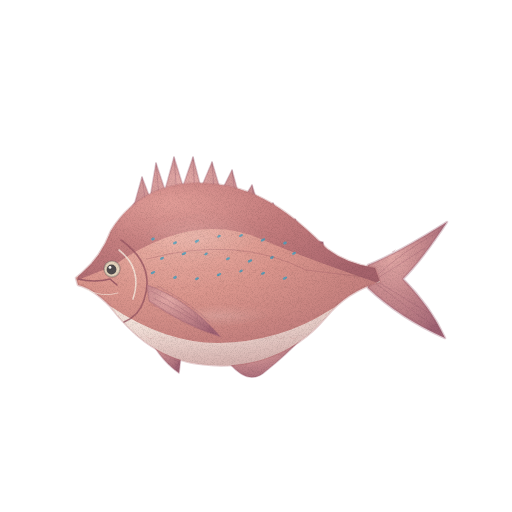
t = 0.00 s
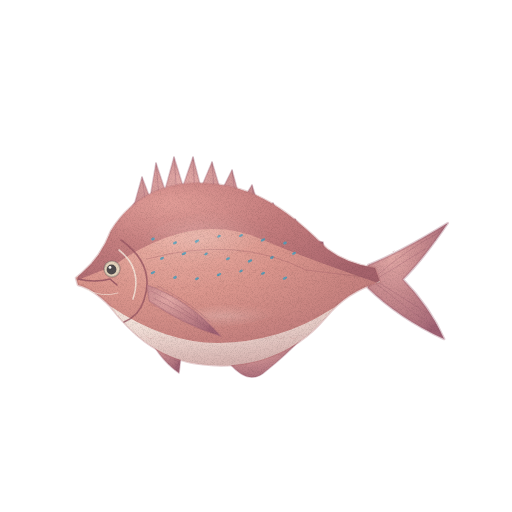
t = 1.43 s
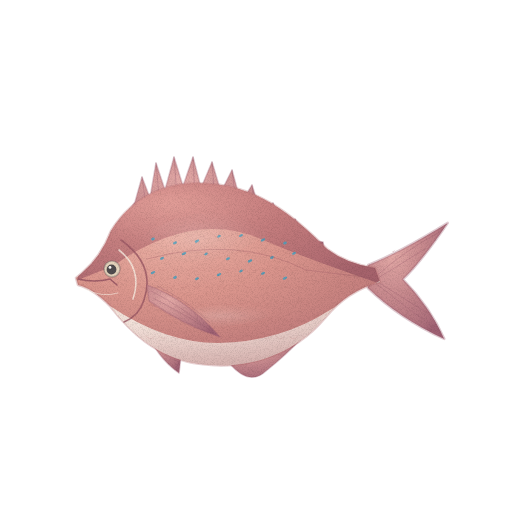
t = 2.85 s
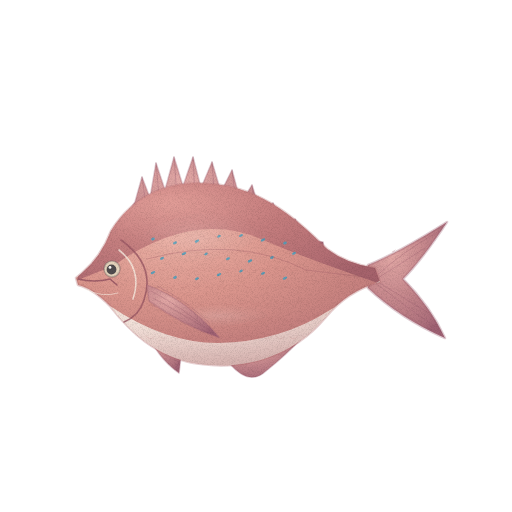
t = 3.80 s
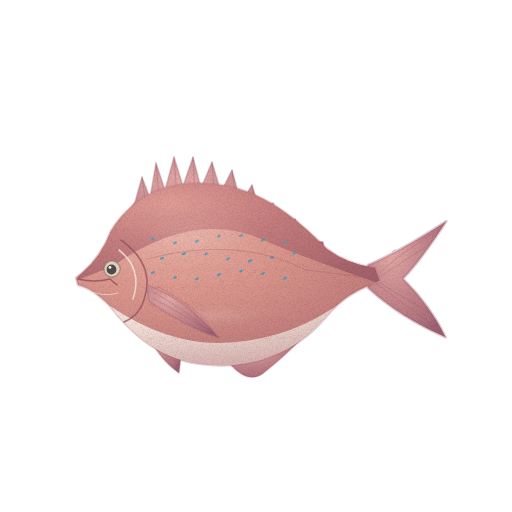
t = 4.75 s
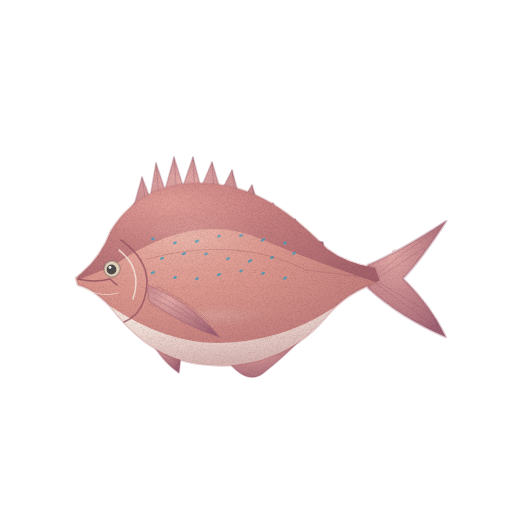
t = 6.18 s

The animated SVG that drew these frames (rendered in a browser with its animation timeline set to each time). Animation: 4 CSS @keyframes rules; one cycle of 7.60 s, repeats indefinitely.

<svg xmlns="http://www.w3.org/2000/svg" viewBox="0 0 512 512" role="img" aria-label="도미(참돔) — 움직임, 윤곽 없는 수채" data-asset="watercolor-red-seabream-motion" data-food="red-seabream" data-style="watercolor" data-variant="motion" stroke-linecap="round" stroke-linejoin="round"><title>도미(참돔)</title><desc>몸 높이가 높은 붉은 타원형 참돔, 긴 가시 등지느러미와 작은 푸른 반점, 은빛이 섞인 연분홍 비늘이 보이는 생물 한 마리.</desc><style>[data-asset="watercolor-red-seabream-motion"] [data-part="tail"]{transform-box:view-box;transform-origin:373px 279px;animation:watercolor-red-seabream-motion-m0 7.6s cubic-bezier(.37,0,.63,1) 0s infinite}[data-asset="watercolor-red-seabream-motion"] [data-part="fin"]{transform-box:view-box;transform-origin:148px 290px;animation:watercolor-red-seabream-motion-m1 7.6s cubic-bezier(.37,0,.63,1) -0.836s infinite}[data-asset="watercolor-red-seabream-motion"] [data-part="shine"]{transform-box:fill-box;transform-origin:center;animation:watercolor-red-seabream-motion-m2 7.6s cubic-bezier(.37,0,.63,1) -0.456s infinite,watercolor-red-seabream-motion-m3 7.6s cubic-bezier(.37,0,.63,1) -0.456s infinite}@keyframes watercolor-red-seabream-motion-m0{0%,100%{rotate:0deg}25%{rotate:0.975deg}75%{rotate:-0.9deg}}@keyframes watercolor-red-seabream-motion-m1{0%,100%{rotate:0deg}25%{rotate:-0.75deg}75%{rotate:0.9deg}}@keyframes watercolor-red-seabream-motion-m2{0%,100%{translate:0px 0}25%{translate:3.75px 0}75%{translate:-2.25px 0}}@keyframes watercolor-red-seabream-motion-m3{0%,100%{opacity:0.25}25%{opacity:0.34}75%{opacity:0.213}}@media (prefers-reduced-motion:reduce){[data-asset="watercolor-red-seabream-motion"] *{animation:none!important}}</style><defs><radialGradient id="watercolor-red-seabream-motion-g-fin-soft" cx="0.3" cy="0.26" r="0.84"><stop offset="0" stop-color="#e4aaa7"/><stop offset="0.45" stop-color="#c88a8e"/><stop offset="0.86" stop-color="#af717d"/><stop offset="1" stop-color="#9f6173"/></radialGradient><clipPath id="watercolor-red-seabream-motion-clip0"><path d="M368 265 Q398 253 447 222 C431 246 417 265 403 279 C418 294 434 314 445 338 Q400 318 368 288Z"/></clipPath><radialGradient id="watercolor-red-seabream-motion-g-skin-soft" cx="0.3" cy="0.22" r="0.9"><stop offset="0" stop-color="#edb4a8"/><stop offset="0.45" stop-color="#db968d"/><stop offset="0.86" stop-color="#c27d7c"/><stop offset="1" stop-color="#b36d71"/></radialGradient><clipPath id="watercolor-red-seabream-motion-clip1"><path d="M82 273 Q101 257 111 231 C135 192 174 180 211 184 C263 187 302 224 327 249 Q347 264 375 268 L380 282 Q347 291 325 318 C293 356 246 370 201 364 C156 359 128 329 110 306 Q92 288 78 285 L76 278Z"/></clipPath><radialGradient id="watercolor-red-seabream-motion-g-back-soft" cx="0.3" cy="0.26" r="0.84"><stop offset="0" stop-color="#df9894"/><stop offset="0.45" stop-color="#bc7377"/><stop offset="0.86" stop-color="#a7626c"/><stop offset="1" stop-color="#9a5865"/></radialGradient><radialGradient id="watercolor-red-seabream-motion-g-belly-soft" cx="0.3" cy="0.26" r="0.84"><stop offset="0" stop-color="#fbf4e9"/><stop offset="0.45" stop-color="#f0dcd5"/><stop offset="0.86" stop-color="#dcc2bd"/><stop offset="1" stop-color="#d0b2ae"/></radialGradient><linearGradient id="watercolor-red-seabream-motion-fade6" x1="0.4" y1="0.3" x2="0.5" y2="1"><stop offset="0" stop-color="#b36d71" stop-opacity="0"/><stop offset="0.6" stop-color="#b36d71" stop-opacity="0"/><stop offset="1" stop-color="#b36d71" stop-opacity="0.25"/></linearGradient><radialGradient id="watercolor-red-seabream-motion-gloss"><stop stop-color="#fffdf9" stop-opacity=".85"/><stop offset=".6" stop-color="#fffdf9" stop-opacity=".25"/><stop offset="1" stop-color="#fffdf9" stop-opacity="0"/></radialGradient><filter id="watercolor-red-seabream-motion-fx" filterUnits="userSpaceOnUse" x="0" y="0" width="512" height="512" color-interpolation-filters="sRGB"><feTurbulence type="fractalNoise" baseFrequency="0.05" numOctaves="2" seed="7" result="w"/><feDisplacementMap in="SourceGraphic" in2="w" scale="1.4" xChannelSelector="R" yChannelSelector="G" result="d"/><feTurbulence type="fractalNoise" baseFrequency="1.35" numOctaves="2" seed="3" result="n"/><feColorMatrix in="n" type="matrix" values="0 0 0 0 0 0 0 0 0 0 0 0 0 0 0 0.24 0 0 0 -0.101" result="na"/><feComposite in="na" in2="d" operator="in" result="g"/><feMerge><feMergeNode in="d"/><feMergeNode in="g"/></feMerge></filter></defs><g filter="url(#watercolor-red-seabream-motion-fx)"><g data-part="tail"><path d="M368 265 Q398 253 447 222 C431 246 417 265 403 279 C418 294 434 314 445 338 Q400 318 368 288Z" fill="url(#watercolor-red-seabream-motion-g-fin-soft)" stroke="#9f6173" stroke-width="2.6" stroke-opacity="0.32"/><g clip-path="url(#watercolor-red-seabream-motion-clip0)"><path d="M412 275 L450 216 L452 342 L414 288Z" fill="#9f6173" opacity="0.32"/></g><path d="M374 278 Q402 252 439 231" fill="none" stroke="#9f6173" stroke-width="0.7" opacity="0.48"/><path d="M374 282 Q406 307 438 329" fill="none" stroke="#9f6173" stroke-width="0.7" opacity="0.48"/><path d="M378 278 L425 248" fill="none" stroke="#9f6173" stroke-width="0.7" opacity="0.48"/><path d="M378 282 L427 312" fill="none" stroke="#9f6173" stroke-width="0.7" opacity="0.48"/></g><g data-part="fins"><path d="M121 222 L135 202 L142 177 L150 198 L156 163 L165 190 L174 157 L183 186 L193 157 L201 188 L212 162 L221 192 L232 170 L241 203 L252 185 L262 217 L273 203 L284 228 L295 219 L309 240 L323 242 L325 256 L267 224 L215 194 L164 196Z" fill="url(#watercolor-red-seabream-motion-g-fin-soft)" stroke="#9f6173" stroke-width="1.6" stroke-opacity="0.32"/><path d="M226 359 Q248 388 266 371 Q286 355 303 337 L286 338 L227 349Z" fill="url(#watercolor-red-seabream-motion-g-fin-soft)" stroke="#9f6173" stroke-width="1.6" stroke-opacity="0.32"/><path d="M145 327 Q156 357 179 373 L182 348Z" fill="url(#watercolor-red-seabream-motion-g-fin-soft)" stroke="#9f6173" stroke-width="1.6" stroke-opacity="0.32"/><path d="M142 177 L148 219" fill="none" stroke="#9f6173" stroke-width="0.7" opacity="0.55"/><path d="M156 163 L160 206" fill="none" stroke="#9f6173" stroke-width="0.7" opacity="0.55"/><path d="M174 157 L177 197" fill="none" stroke="#9f6173" stroke-width="0.7" opacity="0.55"/><path d="M193 157 L195 199" fill="none" stroke="#9f6173" stroke-width="0.7" opacity="0.55"/><path d="M212 162 L215 202" fill="none" stroke="#9f6173" stroke-width="0.7" opacity="0.55"/><path d="M232 170 L237 213" fill="none" stroke="#9f6173" stroke-width="0.7" opacity="0.55"/><path d="M252 185 L258 226" fill="none" stroke="#9f6173" stroke-width="0.7" opacity="0.55"/><path d="M273 203 L282 236" fill="none" stroke="#9f6173" stroke-width="0.7" opacity="0.55"/><path d="M295 219 L305 249" fill="none" stroke="#9f6173" stroke-width="0.7" opacity="0.55"/></g><g data-part="body"><path d="M82 273 Q101 257 111 231 C135 192 174 180 211 184 C263 187 302 224 327 249 Q347 264 375 268 L380 282 Q347 291 325 318 C293 356 246 370 201 364 C156 359 128 329 110 306 Q92 288 78 285 L76 278Z" fill="url(#watercolor-red-seabream-motion-g-skin-soft)" stroke="#b36d71" stroke-width="2.6" stroke-opacity="0.32"/><g clip-path="url(#watercolor-red-seabream-motion-clip1)"><path d="M78 264 Q114 197 180 174 Q267 172 329 241 L386 264 L381 284 Q302 257 261 239 Q193 210 113 266 L78 280Z" fill="url(#watercolor-red-seabream-motion-g-back-soft)" opacity="0.75"/><path d="M110 306 Q165 343 218 343 Q280 342 330 310 L383 279 L381 293 Q328 339 289 361 L223 377 L165 369 L115 336Z" fill="url(#watercolor-red-seabream-motion-g-belly-soft)"/><path d="M140 217 q4 6 9 0" fill="none" stroke="#b36d71" stroke-width="0.7" opacity="0.22"/><path d="M153 217 q4 6 9 0" fill="none" stroke="#b36d71" stroke-width="0.7" opacity="0.22"/><path d="M166 217 q4 6 9 0" fill="none" stroke="#b36d71" stroke-width="0.7" opacity="0.22"/><path d="M179 217 q4 6 9 0" fill="none" stroke="#b36d71" stroke-width="0.7" opacity="0.22"/><path d="M192 217 q4 6 9 0" fill="none" stroke="#b36d71" stroke-width="0.7" opacity="0.22"/><path d="M205 217 q4 6 9 0" fill="none" stroke="#b36d71" stroke-width="0.7" opacity="0.22"/><path d="M218 217 q4 6 9 0" fill="none" stroke="#b36d71" stroke-width="0.7" opacity="0.22"/><path d="M231 217 q4 6 9 0" fill="none" stroke="#b36d71" stroke-width="0.7" opacity="0.22"/><path d="M244 217 q4 6 9 0" fill="none" stroke="#b36d71" stroke-width="0.7" opacity="0.22"/><path d="M257 217 q4 6 9 0" fill="none" stroke="#b36d71" stroke-width="0.7" opacity="0.22"/><path d="M270 217 q4 6 9 0" fill="none" stroke="#b36d71" stroke-width="0.7" opacity="0.22"/><path d="M283 217 q4 6 9 0" fill="none" stroke="#b36d71" stroke-width="0.7" opacity="0.22"/><path d="M296 217 q4 6 9 0" fill="none" stroke="#b36d71" stroke-width="0.7" opacity="0.22"/><path d="M146 234 q4 6 9 0" fill="none" stroke="#b36d71" stroke-width="0.7" opacity="0.22"/><path d="M159 234 q4 6 9 0" fill="none" stroke="#b36d71" stroke-width="0.7" opacity="0.22"/><path d="M172 234 q4 6 9 0" fill="none" stroke="#b36d71" stroke-width="0.7" opacity="0.22"/><path d="M185 234 q4 6 9 0" fill="none" stroke="#b36d71" stroke-width="0.7" opacity="0.22"/><path d="M198 234 q4 6 9 0" fill="none" stroke="#b36d71" stroke-width="0.7" opacity="0.22"/><path d="M211 234 q4 6 9 0" fill="none" stroke="#b36d71" stroke-width="0.7" opacity="0.22"/><path d="M224 234 q4 6 9 0" fill="none" stroke="#b36d71" stroke-width="0.7" opacity="0.22"/><path d="M237 234 q4 6 9 0" fill="none" stroke="#b36d71" stroke-width="0.7" opacity="0.22"/><path d="M250 234 q4 6 9 0" fill="none" stroke="#b36d71" stroke-width="0.7" opacity="0.22"/><path d="M263 234 q4 6 9 0" fill="none" stroke="#b36d71" stroke-width="0.7" opacity="0.22"/><path d="M276 234 q4 6 9 0" fill="none" stroke="#b36d71" stroke-width="0.7" opacity="0.22"/><path d="M289 234 q4 6 9 0" fill="none" stroke="#b36d71" stroke-width="0.7" opacity="0.22"/><path d="M302 234 q4 6 9 0" fill="none" stroke="#b36d71" stroke-width="0.7" opacity="0.22"/><path d="M140 251 q4 6 9 0" fill="none" stroke="#b36d71" stroke-width="0.7" opacity="0.22"/><path d="M153 251 q4 6 9 0" fill="none" stroke="#b36d71" stroke-width="0.7" opacity="0.22"/><path d="M166 251 q4 6 9 0" fill="none" stroke="#b36d71" stroke-width="0.7" opacity="0.22"/><path d="M179 251 q4 6 9 0" fill="none" stroke="#b36d71" stroke-width="0.7" opacity="0.22"/><path d="M192 251 q4 6 9 0" fill="none" stroke="#b36d71" stroke-width="0.7" opacity="0.22"/><path d="M205 251 q4 6 9 0" fill="none" stroke="#b36d71" stroke-width="0.7" opacity="0.22"/><path d="M218 251 q4 6 9 0" fill="none" stroke="#b36d71" stroke-width="0.7" opacity="0.22"/><path d="M231 251 q4 6 9 0" fill="none" stroke="#b36d71" stroke-width="0.7" opacity="0.22"/><path d="M244 251 q4 6 9 0" fill="none" stroke="#b36d71" stroke-width="0.7" opacity="0.22"/><path d="M257 251 q4 6 9 0" fill="none" stroke="#b36d71" stroke-width="0.7" opacity="0.22"/><path d="M270 251 q4 6 9 0" fill="none" stroke="#b36d71" stroke-width="0.7" opacity="0.22"/><path d="M283 251 q4 6 9 0" fill="none" stroke="#b36d71" stroke-width="0.7" opacity="0.22"/><path d="M296 251 q4 6 9 0" fill="none" stroke="#b36d71" stroke-width="0.7" opacity="0.22"/><path d="M146 268 q4 6 9 0" fill="none" stroke="#b36d71" stroke-width="0.7" opacity="0.22"/><path d="M159 268 q4 6 9 0" fill="none" stroke="#b36d71" stroke-width="0.7" opacity="0.22"/><path d="M172 268 q4 6 9 0" fill="none" stroke="#b36d71" stroke-width="0.7" opacity="0.22"/><path d="M185 268 q4 6 9 0" fill="none" stroke="#b36d71" stroke-width="0.7" opacity="0.22"/><path d="M198 268 q4 6 9 0" fill="none" stroke="#b36d71" stroke-width="0.7" opacity="0.22"/><path d="M211 268 q4 6 9 0" fill="none" stroke="#b36d71" stroke-width="0.7" opacity="0.22"/><path d="M224 268 q4 6 9 0" fill="none" stroke="#b36d71" stroke-width="0.7" opacity="0.22"/><path d="M237 268 q4 6 9 0" fill="none" stroke="#b36d71" stroke-width="0.7" opacity="0.22"/><path d="M250 268 q4 6 9 0" fill="none" stroke="#b36d71" stroke-width="0.7" opacity="0.22"/><path d="M263 268 q4 6 9 0" fill="none" stroke="#b36d71" stroke-width="0.7" opacity="0.22"/><path d="M276 268 q4 6 9 0" fill="none" stroke="#b36d71" stroke-width="0.7" opacity="0.22"/><path d="M289 268 q4 6 9 0" fill="none" stroke="#b36d71" stroke-width="0.7" opacity="0.22"/><path d="M302 268 q4 6 9 0" fill="none" stroke="#b36d71" stroke-width="0.7" opacity="0.22"/><path d="M140 285 q4 6 9 0" fill="none" stroke="#b36d71" stroke-width="0.7" opacity="0.22"/><path d="M153 285 q4 6 9 0" fill="none" stroke="#b36d71" stroke-width="0.7" opacity="0.22"/><path d="M166 285 q4 6 9 0" fill="none" stroke="#b36d71" stroke-width="0.7" opacity="0.22"/><path d="M179 285 q4 6 9 0" fill="none" stroke="#b36d71" stroke-width="0.7" opacity="0.22"/><path d="M192 285 q4 6 9 0" fill="none" stroke="#b36d71" stroke-width="0.7" opacity="0.22"/><path d="M205 285 q4 6 9 0" fill="none" stroke="#b36d71" stroke-width="0.7" opacity="0.22"/><path d="M218 285 q4 6 9 0" fill="none" stroke="#b36d71" stroke-width="0.7" opacity="0.22"/><path d="M231 285 q4 6 9 0" fill="none" stroke="#b36d71" stroke-width="0.7" opacity="0.22"/><path d="M244 285 q4 6 9 0" fill="none" stroke="#b36d71" stroke-width="0.7" opacity="0.22"/><path d="M257 285 q4 6 9 0" fill="none" stroke="#b36d71" stroke-width="0.7" opacity="0.22"/><path d="M270 285 q4 6 9 0" fill="none" stroke="#b36d71" stroke-width="0.7" opacity="0.22"/><path d="M283 285 q4 6 9 0" fill="none" stroke="#b36d71" stroke-width="0.7" opacity="0.22"/><path d="M296 285 q4 6 9 0" fill="none" stroke="#b36d71" stroke-width="0.7" opacity="0.22"/><path d="M146 302 q4 6 9 0" fill="none" stroke="#b36d71" stroke-width="0.7" opacity="0.22"/><path d="M159 302 q4 6 9 0" fill="none" stroke="#b36d71" stroke-width="0.7" opacity="0.22"/><path d="M172 302 q4 6 9 0" fill="none" stroke="#b36d71" stroke-width="0.7" opacity="0.22"/><path d="M185 302 q4 6 9 0" fill="none" stroke="#b36d71" stroke-width="0.7" opacity="0.22"/><path d="M198 302 q4 6 9 0" fill="none" stroke="#b36d71" stroke-width="0.7" opacity="0.22"/><path d="M211 302 q4 6 9 0" fill="none" stroke="#b36d71" stroke-width="0.7" opacity="0.22"/><path d="M224 302 q4 6 9 0" fill="none" stroke="#b36d71" stroke-width="0.7" opacity="0.22"/><path d="M237 302 q4 6 9 0" fill="none" stroke="#b36d71" stroke-width="0.7" opacity="0.22"/><path d="M250 302 q4 6 9 0" fill="none" stroke="#b36d71" stroke-width="0.7" opacity="0.22"/><path d="M263 302 q4 6 9 0" fill="none" stroke="#b36d71" stroke-width="0.7" opacity="0.22"/><path d="M276 302 q4 6 9 0" fill="none" stroke="#b36d71" stroke-width="0.7" opacity="0.22"/><path d="M289 302 q4 6 9 0" fill="none" stroke="#b36d71" stroke-width="0.7" opacity="0.22"/><path d="M302 302 q4 6 9 0" fill="none" stroke="#b36d71" stroke-width="0.7" opacity="0.22"/><path d="M140 319 q4 6 9 0" fill="none" stroke="#b36d71" stroke-width="0.7" opacity="0.22"/><path d="M153 319 q4 6 9 0" fill="none" stroke="#b36d71" stroke-width="0.7" opacity="0.22"/><path d="M166 319 q4 6 9 0" fill="none" stroke="#b36d71" stroke-width="0.7" opacity="0.22"/><path d="M179 319 q4 6 9 0" fill="none" stroke="#b36d71" stroke-width="0.7" opacity="0.22"/><path d="M192 319 q4 6 9 0" fill="none" stroke="#b36d71" stroke-width="0.7" opacity="0.22"/><path d="M205 319 q4 6 9 0" fill="none" stroke="#b36d71" stroke-width="0.7" opacity="0.22"/><path d="M218 319 q4 6 9 0" fill="none" stroke="#b36d71" stroke-width="0.7" opacity="0.22"/><path d="M231 319 q4 6 9 0" fill="none" stroke="#b36d71" stroke-width="0.7" opacity="0.22"/><path d="M244 319 q4 6 9 0" fill="none" stroke="#b36d71" stroke-width="0.7" opacity="0.22"/><path d="M257 319 q4 6 9 0" fill="none" stroke="#b36d71" stroke-width="0.7" opacity="0.22"/><path d="M270 319 q4 6 9 0" fill="none" stroke="#b36d71" stroke-width="0.7" opacity="0.22"/><path d="M283 319 q4 6 9 0" fill="none" stroke="#b36d71" stroke-width="0.7" opacity="0.22"/><path d="M296 319 q4 6 9 0" fill="none" stroke="#b36d71" stroke-width="0.7" opacity="0.22"/><path d="M146 336 q4 6 9 0" fill="none" stroke="#b36d71" stroke-width="0.7" opacity="0.22"/><path d="M159 336 q4 6 9 0" fill="none" stroke="#b36d71" stroke-width="0.7" opacity="0.22"/><path d="M172 336 q4 6 9 0" fill="none" stroke="#b36d71" stroke-width="0.7" opacity="0.22"/><path d="M185 336 q4 6 9 0" fill="none" stroke="#b36d71" stroke-width="0.7" opacity="0.22"/><path d="M198 336 q4 6 9 0" fill="none" stroke="#b36d71" stroke-width="0.7" opacity="0.22"/><path d="M211 336 q4 6 9 0" fill="none" stroke="#b36d71" stroke-width="0.7" opacity="0.22"/><path d="M224 336 q4 6 9 0" fill="none" stroke="#b36d71" stroke-width="0.7" opacity="0.22"/><path d="M237 336 q4 6 9 0" fill="none" stroke="#b36d71" stroke-width="0.7" opacity="0.22"/><path d="M250 336 q4 6 9 0" fill="none" stroke="#b36d71" stroke-width="0.7" opacity="0.22"/><path d="M263 336 q4 6 9 0" fill="none" stroke="#b36d71" stroke-width="0.7" opacity="0.22"/><path d="M276 336 q4 6 9 0" fill="none" stroke="#b36d71" stroke-width="0.7" opacity="0.22"/><path d="M289 336 q4 6 9 0" fill="none" stroke="#b36d71" stroke-width="0.7" opacity="0.22"/><path d="M302 336 q4 6 9 0" fill="none" stroke="#b36d71" stroke-width="0.7" opacity="0.22"/><path d="M151.3 239.8 A1.9 1.2 -25 1 0 154.7 238.2 A1.9 1.2 -25 1 0 151.3 239.8Z" fill="#4a9ebc" opacity="0.86"/><path d="M173.1 243.8 A2.1 1.2 -25 1 0 176.9 241.9 A2.1 1.2 -25 1 0 173.1 243.8Z" fill="#4a9ebc" opacity="0.86"/><path d="M194.8 242.1 A2.4 1.2 -25 1 0 199.2 240 A2.4 1.2 -25 1 0 194.8 242.1Z" fill="#4a9ebc" opacity="0.86"/><path d="M217.3 237.1 A1.9 1.2 -25 1 0 220.7 235.4 A1.9 1.2 -25 1 0 217.3 237.1Z" fill="#4a9ebc" opacity="0.86"/><path d="M239.1 236.4 A2.1 1.2 -25 1 0 242.9 234.6 A2.1 1.2 -25 1 0 239.1 236.4Z" fill="#4a9ebc" opacity="0.86"/><path d="M260.8 240.9 A2.4 1.2 -25 1 0 265.2 238.8 A2.4 1.2 -25 1 0 260.8 240.9Z" fill="#4a9ebc" opacity="0.86"/><path d="M283.3 243.8 A1.9 1.2 -25 1 0 286.7 242.2 A1.9 1.2 -25 1 0 283.3 243.8Z" fill="#4a9ebc" opacity="0.86"/><path d="M160.1 259.2 A2.1 1.2 -25 1 0 163.9 257.4 A2.1 1.2 -25 1 0 160.1 259.2Z" fill="#4a9ebc" opacity="0.86"/><path d="M181.8 254.7 A2.4 1.2 -25 1 0 186.2 252.7 A2.4 1.2 -25 1 0 181.8 254.7Z" fill="#4a9ebc" opacity="0.86"/><path d="M204.3 254.8 A1.9 1.2 -25 1 0 207.7 253.1 A1.9 1.2 -25 1 0 204.3 254.8Z" fill="#4a9ebc" opacity="0.86"/><path d="M226.1 259.6 A2.1 1.2 -25 1 0 229.9 257.8 A2.1 1.2 -25 1 0 226.1 259.6Z" fill="#4a9ebc" opacity="0.86"/><path d="M247.8 262 A2.4 1.2 -25 1 0 252.2 259.9 A2.4 1.2 -25 1 0 247.8 262Z" fill="#4a9ebc" opacity="0.86"/><path d="M270.3 258.2 A1.9 1.2 -25 1 0 273.7 256.6 A1.9 1.2 -25 1 0 270.3 258.2Z" fill="#4a9ebc" opacity="0.86"/><path d="M292.1 254.2 A2.1 1.2 -25 1 0 295.9 252.4 A2.1 1.2 -25 1 0 292.1 254.2Z" fill="#4a9ebc" opacity="0.86"/><path d="M150.8 273.6 A2.4 1.2 -25 1 0 155.2 271.6 A2.4 1.2 -25 1 0 150.8 273.6Z" fill="#4a9ebc" opacity="0.86"/><path d="M173.3 278.2 A1.9 1.2 -25 1 0 176.7 276.6 A1.9 1.2 -25 1 0 173.3 278.2Z" fill="#4a9ebc" opacity="0.86"/><path d="M195.1 279.6 A2.1 1.2 -25 1 0 198.9 277.8 A2.1 1.2 -25 1 0 195.1 279.6Z" fill="#4a9ebc" opacity="0.86"/><path d="M216.8 275.6 A2.4 1.2 -25 1 0 221.2 273.6 A2.4 1.2 -25 1 0 216.8 275.6Z" fill="#4a9ebc" opacity="0.86"/><path d="M239.3 271.9 A1.9 1.2 -25 1 0 242.7 270.2 A1.9 1.2 -25 1 0 239.3 271.9Z" fill="#4a9ebc" opacity="0.86"/><path d="M261.1 274.2 A2.1 1.2 -25 1 0 264.9 272.4 A2.1 1.2 -25 1 0 261.1 274.2Z" fill="#4a9ebc" opacity="0.86"/><path d="M282.8 279.1 A2.4 1.2 -25 1 0 287.2 277 A2.4 1.2 -25 1 0 282.8 279.1Z" fill="#4a9ebc" opacity="0.86"/><path d="M82 273 Q101 257 111 231 C135 192 174 180 211 184 C263 187 302 224 327 249 Q347 264 375 268 L380 282 Q347 291 325 318 C293 356 246 370 201 364 C156 359 128 329 110 306 Q92 288 78 285 L76 278Z" fill="url(#watercolor-red-seabream-motion-fade6)"/><path d="M147 259 Q237 235 306 270 L372 278" fill="none" stroke="#9a5865" stroke-width="0.7" opacity="0.46"/><g data-part="shine" opacity="0.25"><path d="M130.5 251.6 A70 24 -12 1 0 267.5 222.4 A70 24 -12 1 0 130.5 251.6Z" fill="url(#watercolor-red-seabream-motion-gloss)" opacity="0.6"/><path d="M163.3 321.9 A56 11 -6 1 0 274.7 310.1 A56 11 -6 1 0 163.3 321.9Z" fill="url(#watercolor-red-seabream-motion-gloss)" opacity="0.7"/></g></g></g><path d="M121 240 Q156 265 144 300 Q139 316 124 322" fill="none" stroke="#9a5865" stroke-width="1.6" opacity="0.8"/><path d="M119 250 Q143 269 133 299" fill="none" stroke="#fbf4e9" stroke-width="1.6" opacity="0.72"/><g data-part="fin"><path d="M147 285 Q187 299 220 337 Q183 325 149 301Z" fill="url(#watercolor-red-seabream-motion-g-fin-soft)" stroke="#9f6173" stroke-width="1.6" stroke-opacity="0.32"/><path d="M151 291 Q183 307 212 332" fill="none" stroke="#9f6173" stroke-width="0.7" opacity="0.5"/><path d="M153 298 Q180 312 205 327" fill="none" stroke="#9f6173" stroke-width="0.7" opacity="0.5"/><path d="M157 286 Q187 300 210 323" fill="none" stroke="#9f6173" stroke-width="0.7" opacity="0.5"/></g><g data-part="eye"><path d="M104 269 A8 8 0 1 0 120 269 A8 8 0 1 0 104 269Z" fill="#e7d6be" stroke="#504c4e" stroke-width="1.6" stroke-opacity="0.32"/><path d="M106.6 269.5 A4.9 4.9 0 1 0 116.4 269.5 A4.9 4.9 0 1 0 106.6 269.5Z" fill="#504c4e"/><path d="M108.6 267.4 A1.4 1.4 0 1 0 111.4 267.4 A1.4 1.4 0 1 0 108.6 267.4Z" fill="#fffdf9" opacity="1"/></g><path d="M78 279 Q95 283 110 279 L117 285" fill="none" stroke="#9a5865" stroke-width="1.6" opacity="0.9"/><path d="M85 289 Q102 298 118 293" fill="none" stroke="#fbf4e9" stroke-width="0.7" opacity="0.8"/></g></svg>
